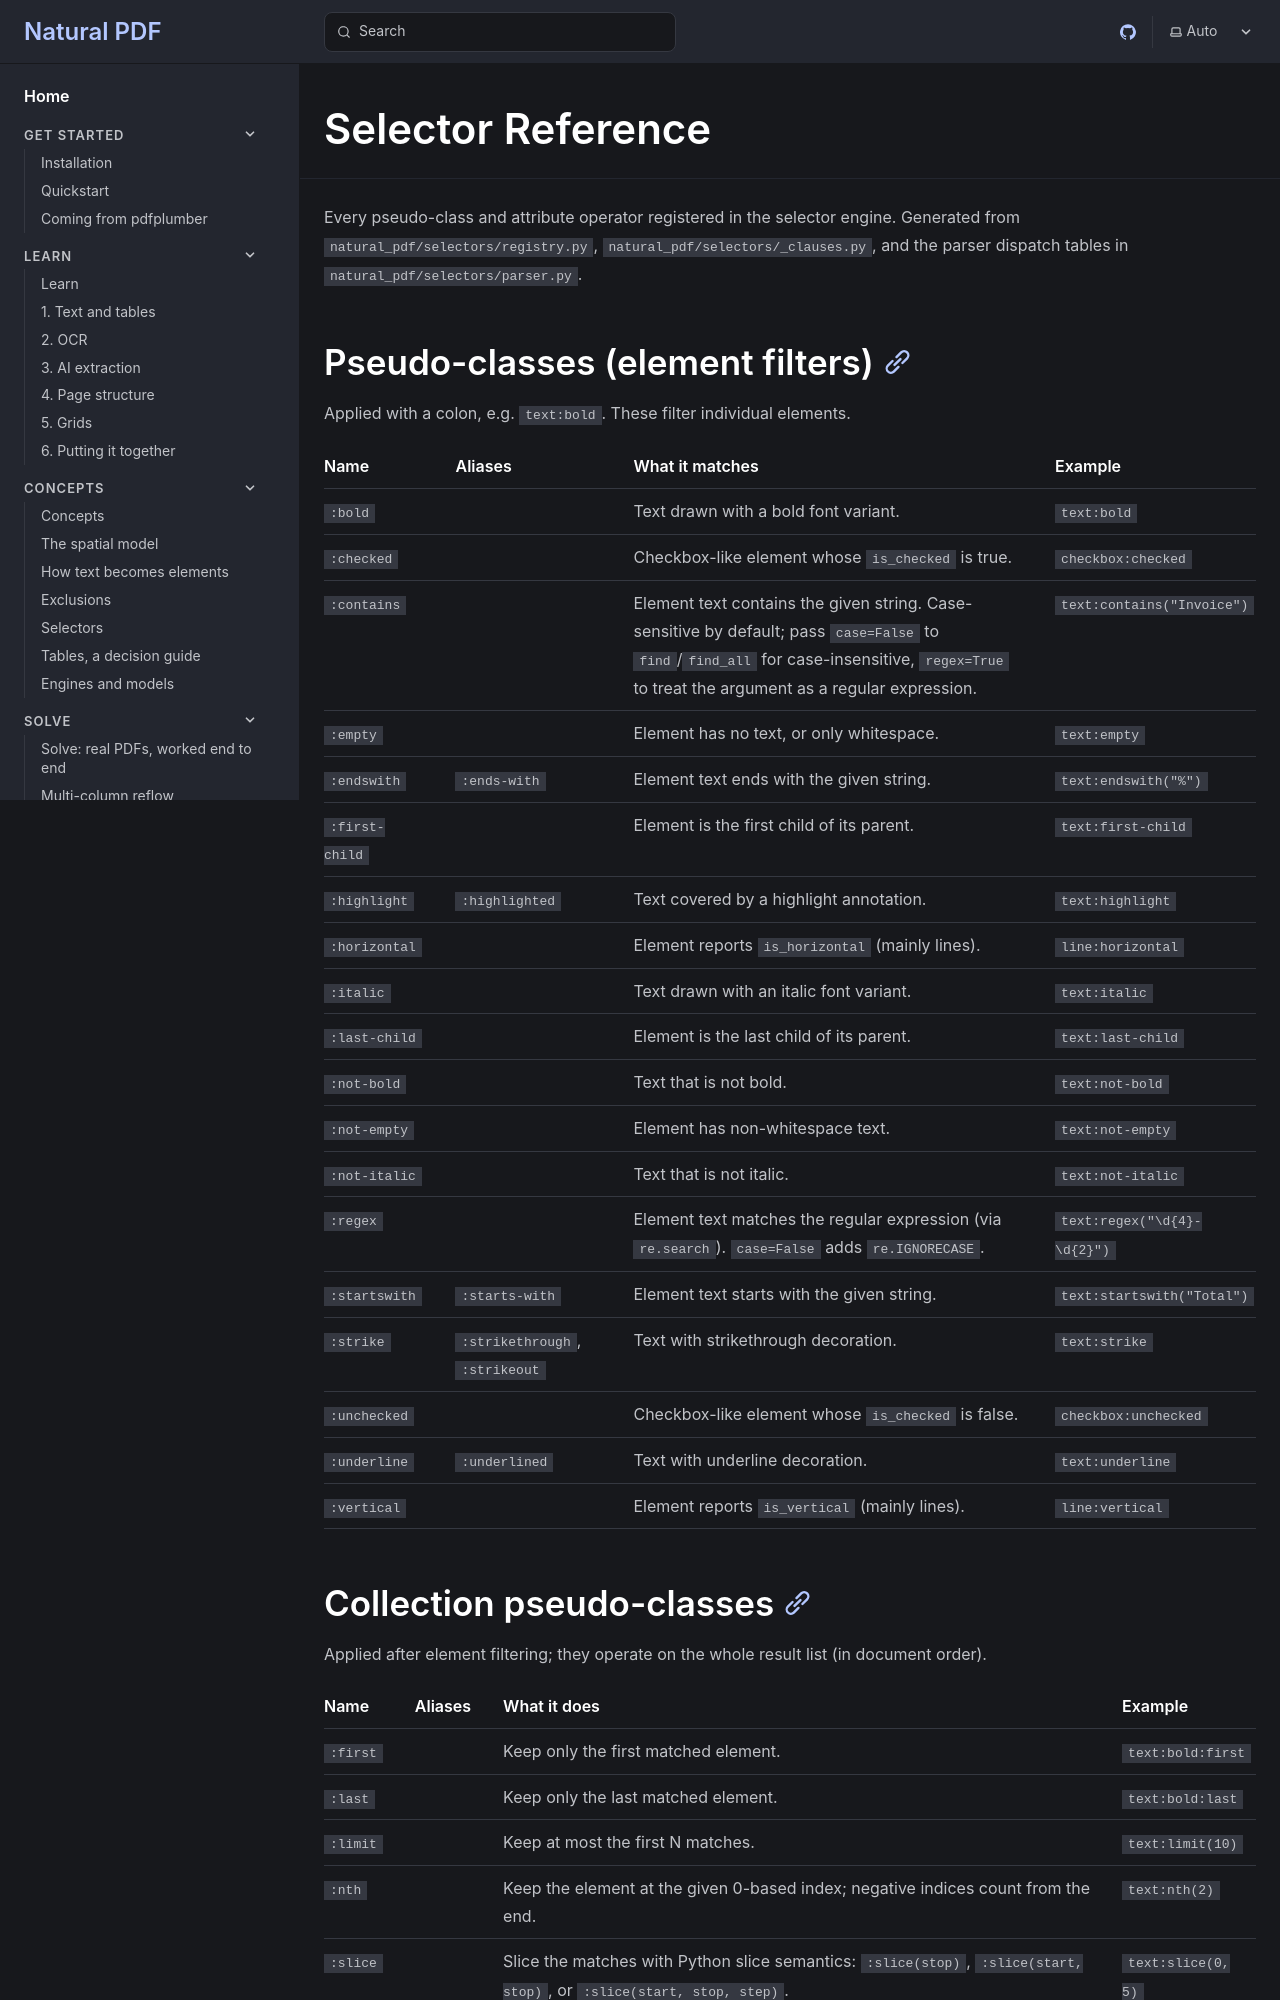

repository: jsoma/natural-pdf · page: reference/selectors/index.html · generator: mkdocs

<!-- GENERATED by scripts/generate_reference.py — do not edit -->

# Selector Reference

Every pseudo-class and attribute operator registered in the selector engine. Generated from `natural_pdf/selectors/registry.py`, `natural_pdf/selectors/_clauses.py`, and the parser dispatch tables in `natural_pdf/selectors/parser.py`.

## Pseudo-classes (element filters)

Applied with a colon, e.g. `text:bold`. These filter individual elements.

| Name | Aliases | What it matches | Example |
| --- | --- | --- | --- |
| `:bold` |  | Text drawn with a bold font variant. | `text:bold` |
| `:checked` |  | Checkbox-like element whose `is_checked` is true. | `checkbox:checked` |
| `:contains` |  | Element text contains the given string. Case-sensitive by default; pass `case=False` to `find`/`find_all` for case-insensitive, `regex=True` to treat the argument as a regular expression. | `text:contains("Invoice")` |
| `:empty` |  | Element has no text, or only whitespace. | `text:empty` |
| `:endswith` | `:ends-with` | Element text ends with the given string. | `text:endswith("%")` |
| `:first-child` |  | Element is the first child of its parent. | `text:first-child` |
| `:highlight` | `:highlighted` | Text covered by a highlight annotation. | `text:highlight` |
| `:horizontal` |  | Element reports `is_horizontal` (mainly lines). | `line:horizontal` |
| `:italic` |  | Text drawn with an italic font variant. | `text:italic` |
| `:last-child` |  | Element is the last child of its parent. | `text:last-child` |
| `:not-bold` |  | Text that is not bold. | `text:not-bold` |
| `:not-empty` |  | Element has non-whitespace text. | `text:not-empty` |
| `:not-italic` |  | Text that is not italic. | `text:not-italic` |
| `:regex` |  | Element text matches the regular expression (via `re.search`). `case=False` adds `re.IGNORECASE`. | `text:regex("\d{4}-\d{2}")` |
| `:startswith` | `:starts-with` | Element text starts with the given string. | `text:startswith("Total")` |
| `:strike` | `:strikethrough`, `:strikeout` | Text with strikethrough decoration. | `text:strike` |
| `:unchecked` |  | Checkbox-like element whose `is_checked` is false. | `checkbox:unchecked` |
| `:underline` | `:underlined` | Text with underline decoration. | `text:underline` |
| `:vertical` |  | Element reports `is_vertical` (mainly lines). | `line:vertical` |
